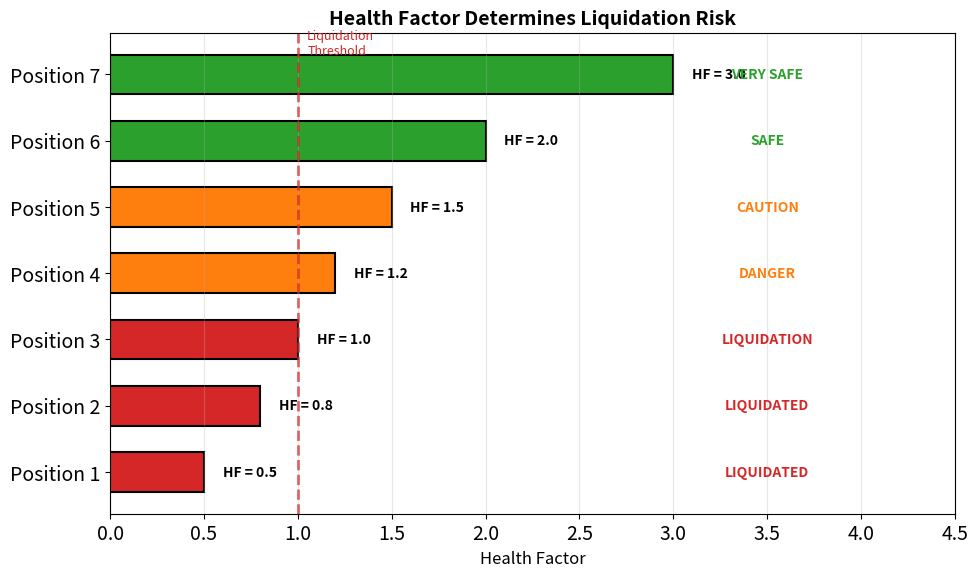

Source code (Python): (Note: this script raises an exception after producing the figure.)
"""Health Factor and Liquidation Zones"""
import matplotlib.pyplot as plt
import numpy as np
from pathlib import Path

plt.rcParams.update({'font.size': 14, 'figure.figsize': (10, 6), 'figure.dpi': 150})
MLBLUE, MLORANGE, MLGREEN, MLRED = '#0066CC', '#FF7F0E', '#2CA02C', '#D62728'

fig, ax = plt.subplots(figsize=(10, 6))

health_factors = [0.5, 0.8, 1.0, 1.2, 1.5, 2.0, 3.0]
zones = ['LIQUIDATED', 'LIQUIDATED', 'LIQUIDATION', 'DANGER', 'CAUTION', 'SAFE', 'VERY SAFE']
colors = [MLRED, MLRED, MLRED, MLORANGE, MLORANGE, MLGREEN, MLGREEN]

bars = ax.barh(range(len(health_factors)), health_factors, color=colors, edgecolor='black', linewidth=1.5, height=0.6)

for i, (bar, hf, zone) in enumerate(zip(bars, health_factors, zones)):
    ax.text(bar.get_width() + 0.1, i, f'HF = {hf}', va='center', fontsize=10, fontweight='bold')
    ax.text(3.5, i, zone, va='center', fontsize=10, ha='center', color=colors[i], fontweight='bold')

ax.axvline(x=1.0, color=MLRED, linestyle='--', linewidth=2, alpha=0.7)
ax.text(1.05, 6.3, 'Liquidation\nThreshold', fontsize=9, color=MLRED)

ax.set_yticks(range(len(health_factors)))
ax.set_yticklabels([f'Position {i+1}' for i in range(len(health_factors))])
ax.set_xlabel('Health Factor', fontsize=12)
ax.set_xlim(0, 4.5)
ax.set_title('Health Factor Determines Liquidation Risk', fontweight='bold', fontsize=14)
ax.grid(True, alpha=0.3, axis='x')
plt.tight_layout()
plt.savefig(Path(__file__).parent / 'chart.pdf', bbox_inches='tight', dpi=300)
plt.close()
